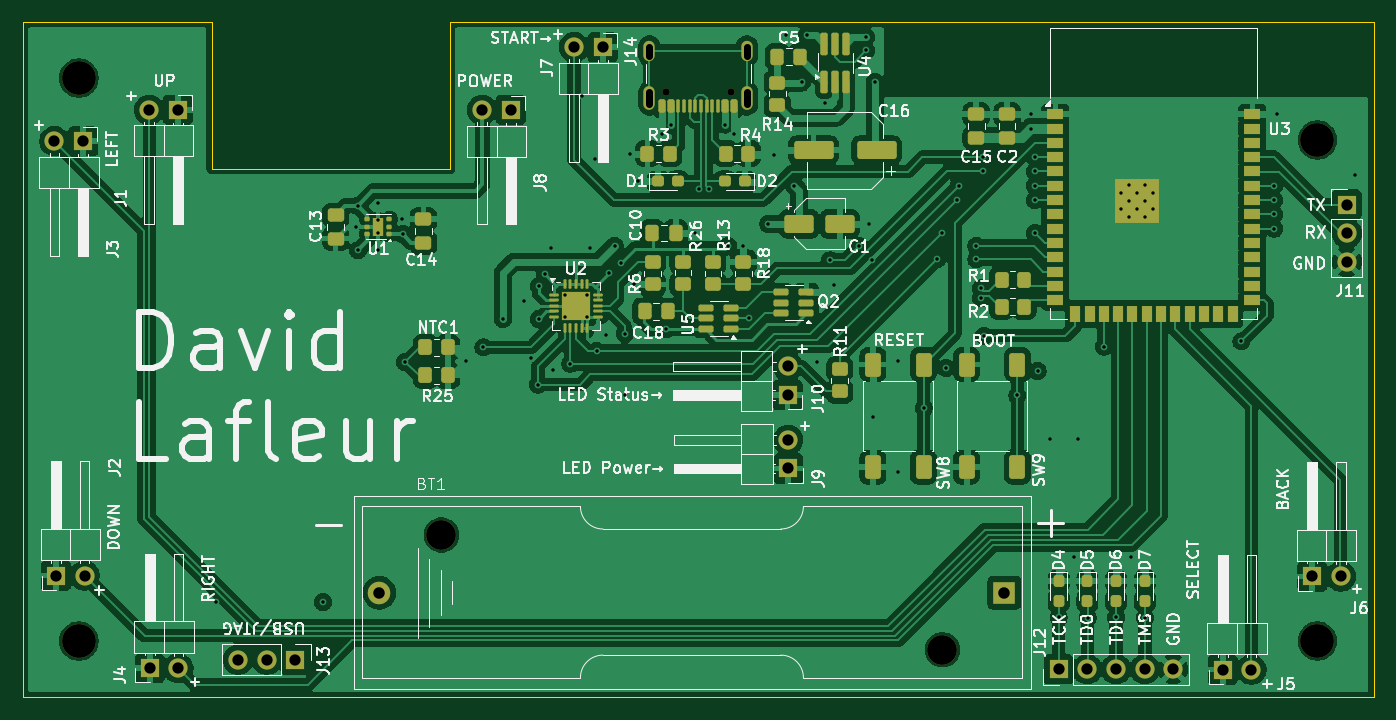
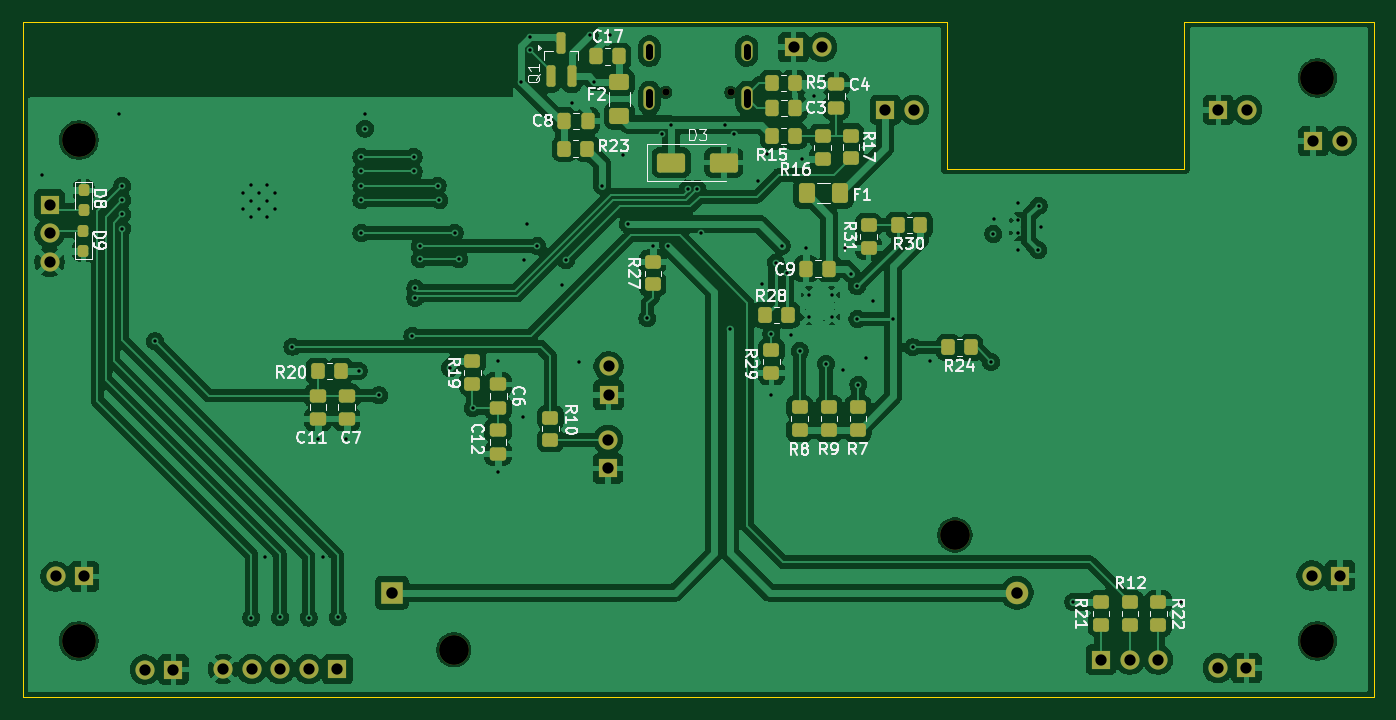
Circuit board: 11 layer files. Board 120.0 x 60.0 mm.
- bottom_copper: Controller-B_Cu.gbl (234011 bytes)
- bottom_mask: Controller-B_Mask.gbs (6915 bytes)
- paste: Controller-B_Paste.gbp (5044 bytes)
- bottom_silk: Controller-B_Silkscreen.gbo (58405 bytes)
- outline: Controller-Edge_Cuts.gm1 (708 bytes)
- top_copper: Controller-F_Cu.gtl (272892 bytes)
- top_mask: Controller-F_Mask.gts (10584 bytes)
- paste: Controller-F_Paste.gtp (9028 bytes)
- top_silk: Controller-F_Silkscreen.gto (129792 bytes)
- drill: Controller-NPTH.drl (595 bytes)
- drill: Controller-PTH.drl (3147 bytes)

=== bottom_copper: Controller-B_Cu.gbl (234011 bytes, source omitted) ===
=== bottom_mask: Controller-B_Mask.gbs (6915 bytes, source omitted) ===
=== paste: Controller-B_Paste.gbp ===
%TF.GenerationSoftware,KiCad,Pcbnew,9.0.6*%
%TF.CreationDate,2026-03-07T16:09:32-05:00*%
%TF.ProjectId,Controller,436f6e74-726f-46c6-9c65-722e6b696361,rev?*%
%TF.SameCoordinates,Original*%
%TF.FileFunction,Paste,Bot*%
%TF.FilePolarity,Positive*%
%FSLAX46Y46*%
G04 Gerber Fmt 4.6, Leading zero omitted, Abs format (unit mm)*
G04 Created by KiCad (PCBNEW 9.0.6) date 2026-03-07 16:09:32*
%MOMM*%
%LPD*%
G01*
G04 APERTURE LIST*
G04 Aperture macros list*
%AMRoundRect*
0 Rectangle with rounded corners*
0 $1 Rounding radius*
0 $2 $3 $4 $5 $6 $7 $8 $9 X,Y pos of 4 corners*
0 Add a 4 corners polygon primitive as box body*
4,1,4,$2,$3,$4,$5,$6,$7,$8,$9,$2,$3,0*
0 Add four circle primitives for the rounded corners*
1,1,$1+$1,$2,$3*
1,1,$1+$1,$4,$5*
1,1,$1+$1,$6,$7*
1,1,$1+$1,$8,$9*
0 Add four rect primitives between the rounded corners*
20,1,$1+$1,$2,$3,$4,$5,0*
20,1,$1+$1,$4,$5,$6,$7,0*
20,1,$1+$1,$6,$7,$8,$9,0*
20,1,$1+$1,$8,$9,$2,$3,0*%
G04 Aperture macros list end*
%ADD10RoundRect,0.250000X0.475000X-0.337500X0.475000X0.337500X-0.475000X0.337500X-0.475000X-0.337500X0*%
%ADD11RoundRect,0.250000X0.450000X-0.350000X0.450000X0.350000X-0.450000X0.350000X-0.450000X-0.350000X0*%
%ADD12RoundRect,0.250000X-0.450000X0.350000X-0.450000X-0.350000X0.450000X-0.350000X0.450000X0.350000X0*%
%ADD13RoundRect,0.250000X0.350000X0.450000X-0.350000X0.450000X-0.350000X-0.450000X0.350000X-0.450000X0*%
%ADD14RoundRect,0.237500X-0.237500X0.287500X-0.237500X-0.287500X0.237500X-0.287500X0.237500X0.287500X0*%
%ADD15RoundRect,0.236111X1.013889X0.613889X-1.013889X0.613889X-1.013889X-0.613889X1.013889X-0.613889X0*%
%ADD16RoundRect,0.250000X-0.350000X-0.450000X0.350000X-0.450000X0.350000X0.450000X-0.350000X0.450000X0*%
%ADD17RoundRect,0.250001X0.624999X-0.462499X0.624999X0.462499X-0.624999X0.462499X-0.624999X-0.462499X0*%
%ADD18RoundRect,0.250000X0.337500X0.475000X-0.337500X0.475000X-0.337500X-0.475000X0.337500X-0.475000X0*%
%ADD19RoundRect,0.250001X0.462499X0.624999X-0.462499X0.624999X-0.462499X-0.624999X0.462499X-0.624999X0*%
%ADD20RoundRect,0.250000X-0.475000X0.337500X-0.475000X-0.337500X0.475000X-0.337500X0.475000X0.337500X0*%
%ADD21RoundRect,0.200000X0.200000X-0.750000X0.200000X0.750000X-0.200000X0.750000X-0.200000X-0.750000X0*%
%ADD22RoundRect,0.250000X-0.337500X-0.475000X0.337500X-0.475000X0.337500X0.475000X-0.337500X0.475000X0*%
%ADD23RoundRect,0.237500X0.237500X-0.287500X0.237500X0.287500X-0.237500X0.287500X-0.237500X-0.287500X0*%
G04 APERTURE END LIST*
D10*
%TO.C,C4*%
X140050000Y-82862500D03*
X140050000Y-80787500D03*
%TD*%
D11*
%TO.C,R7*%
X138125000Y-111475000D03*
X138125000Y-109475000D03*
%TD*%
D12*
%TO.C,R21*%
X116525000Y-126754998D03*
X116525000Y-128754998D03*
%TD*%
D11*
%TO.C,R31*%
X137180000Y-95290000D03*
X137180000Y-93290000D03*
%TD*%
D13*
%TO.C,R15*%
X145725000Y-85375000D03*
X143725000Y-85375000D03*
%TD*%
D14*
%TO.C,D8*%
X206900000Y-90200000D03*
X206900000Y-91950000D03*
%TD*%
D11*
%TO.C,R10*%
X165450000Y-112375000D03*
X165450000Y-110375000D03*
%TD*%
%TO.C,R19*%
X172375000Y-107375000D03*
X172375000Y-105375000D03*
%TD*%
D13*
%TO.C,R23*%
X164200000Y-86500000D03*
X162200000Y-86500000D03*
%TD*%
D10*
%TO.C,C6*%
X170075000Y-109512500D03*
X170075000Y-107437500D03*
%TD*%
D15*
%TO.C,D3*%
X154700000Y-87725000D03*
X150050000Y-87725000D03*
%TD*%
D11*
%TO.C,R9*%
X140700000Y-111475000D03*
X140700000Y-109475000D03*
%TD*%
%TO.C,R8*%
X143300000Y-111475000D03*
X143300000Y-109475000D03*
%TD*%
D16*
%TO.C,R28*%
X144350000Y-101275000D03*
X146350000Y-101275000D03*
%TD*%
%TO.C,R24*%
X128100000Y-104140000D03*
X130100000Y-104140000D03*
%TD*%
D12*
%TO.C,R16*%
X141275000Y-85375000D03*
X141275000Y-87375000D03*
%TD*%
D11*
%TO.C,R12*%
X113975000Y-128779998D03*
X113975000Y-126779998D03*
%TD*%
D17*
%TO.C,F2*%
X159325000Y-83587500D03*
X159325000Y-80612500D03*
%TD*%
D16*
%TO.C,R30*%
X132590000Y-93290000D03*
X134590000Y-93290000D03*
%TD*%
D18*
%TO.C,C3*%
X145762500Y-82900000D03*
X143687500Y-82900000D03*
%TD*%
D19*
%TO.C,F1*%
X142662500Y-90450000D03*
X139687500Y-90450000D03*
%TD*%
D12*
%TO.C,R29*%
X145810000Y-104410000D03*
X145810000Y-106410000D03*
%TD*%
D11*
%TO.C,R27*%
X156350000Y-98550000D03*
X156350000Y-96550000D03*
%TD*%
D16*
%TO.C,R5*%
X143750000Y-80675000D03*
X145750000Y-80675000D03*
%TD*%
D20*
%TO.C,C7*%
X183550000Y-108437500D03*
X183550000Y-110512500D03*
%TD*%
D21*
%TO.C,Q1*%
X164482500Y-77075000D03*
X165432500Y-80075000D03*
X163532500Y-80075000D03*
%TD*%
D13*
%TO.C,R20*%
X186075000Y-106250000D03*
X184075000Y-106250000D03*
%TD*%
D22*
%TO.C,C9*%
X140662500Y-97150000D03*
X142737500Y-97150000D03*
%TD*%
D18*
%TO.C,C8*%
X164212500Y-84050000D03*
X162137500Y-84050000D03*
%TD*%
D11*
%TO.C,R17*%
X138750000Y-87350000D03*
X138750000Y-85350000D03*
%TD*%
D20*
%TO.C,C11*%
X186075000Y-108437500D03*
X186075000Y-110512500D03*
%TD*%
%TO.C,C12*%
X170100000Y-111512500D03*
X170100000Y-113587500D03*
%TD*%
D23*
%TO.C,D9*%
X206925000Y-95550000D03*
X206925000Y-93800000D03*
%TD*%
D22*
%TO.C,C17*%
X159337500Y-78300000D03*
X161412500Y-78300000D03*
%TD*%
D11*
%TO.C,R22*%
X111450000Y-128779998D03*
X111450000Y-126779998D03*
%TD*%
M02*

=== bottom_silk: Controller-B_Silkscreen.gbo (58405 bytes, source omitted) ===
=== outline: Controller-Edge_Cuts.gm1 ===
%TF.GenerationSoftware,KiCad,Pcbnew,9.0.6*%
%TF.CreationDate,2026-03-07T16:09:32-05:00*%
%TF.ProjectId,Controller,436f6e74-726f-46c6-9c65-722e6b696361,rev?*%
%TF.SameCoordinates,Original*%
%TF.FileFunction,Profile,NP*%
%FSLAX46Y46*%
G04 Gerber Fmt 4.6, Leading zero omitted, Abs format (unit mm)*
G04 Created by KiCad (PCBNEW 9.0.6) date 2026-03-07 16:09:32*
%MOMM*%
%LPD*%
G01*
G04 APERTURE LIST*
%TA.AperFunction,Profile*%
%ADD10C,0.050000*%
%TD*%
G04 APERTURE END LIST*
D10*
X109150000Y-88275000D02*
X130250000Y-88275000D01*
X130250000Y-75225000D01*
X212325000Y-75225000D01*
X212325000Y-135225000D01*
X92325000Y-135225000D01*
X92325000Y-75225000D01*
X109150000Y-75225000D01*
X109150000Y-88275000D01*
M02*

=== top_copper: Controller-F_Cu.gtl (272892 bytes, source omitted) ===
=== top_mask: Controller-F_Mask.gts (10584 bytes, source omitted) ===
=== paste: Controller-F_Paste.gtp (9028 bytes, source omitted) ===
=== top_silk: Controller-F_Silkscreen.gto (129792 bytes, source omitted) ===
=== drill: Controller-NPTH.drl ===
M48
; DRILL file {KiCad 9.0.6} date 2026-03-07T16:11:00-0500
; FORMAT={-:-/ absolute / metric / decimal}
; #@! TF.CreationDate,2026-03-07T16:11:00-05:00
; #@! TF.GenerationSoftware,Kicad,Pcbnew,9.0.6
; #@! TF.FileFunction,NonPlated,1,4,NPTH
FMAT,2
METRIC
; #@! TA.AperFunction,NonPlated,NPTH,ComponentDrill
T1C0.650
; #@! TA.AperFunction,NonPlated,NPTH,ComponentDrill
T2C2.640
; #@! TA.AperFunction,NonPlated,NPTH,ComponentDrill
T3C3.000
%
G90
G05
T1
X149.435Y-81.505
X155.215Y-81.505
T2
X129.523Y-120.8
X174.022Y-131.0
T3
X97.325Y-80.225
X97.325Y-130.225
X207.325Y-85.725
X207.325Y-130.225
M30

=== drill: Controller-PTH.drl ===
M48
; DRILL file {KiCad 9.0.6} date 2026-03-07T16:11:00-0500
; FORMAT={-:-/ absolute / metric / decimal}
; #@! TF.CreationDate,2026-03-07T16:11:00-05:00
; #@! TF.GenerationSoftware,Kicad,Pcbnew,9.0.6
; #@! TF.FileFunction,Plated,1,4,PTH
FMAT,2
METRIC
; #@! TA.AperFunction,Plated,PTH,ViaDrill
T1C0.300
; #@! TA.AperFunction,Plated,PTH,ComponentDrill
T2C0.300
; #@! TA.AperFunction,Plated,PTH,ComponentDrill
T3C0.600
; #@! TA.AperFunction,Plated,PTH,ComponentDrill
T4C1.000
; #@! TA.AperFunction,Plated,PTH,ComponentDrill
T5C1.020
%
G90
G05
T1
X109.47Y-126.775
X119.005Y-126.755
X121.9Y-93.41
X122.09Y-91.56
X122.11Y-95.51
X123.92Y-91.3
X123.93Y-95.51
X126.05Y-92.76
X126.1Y-94.07
X126.3Y-105.44
X131.75Y-105.39
X133.26Y-104.145
X134.98Y-101.63
X136.83Y-99.99
X137.45Y-105.1
X138.1Y-107.45
X138.17Y-101.63
X138.2Y-98.71
X138.715Y-97.585
X139.27Y-95.33
X139.46Y-106.11
X140.975Y-105.6
X142.05Y-81.8
X142.725Y-95.275
X143.125Y-87.375
X143.3Y-104.475
X144.1Y-103.05
X144.425Y-97.525
X144.9Y-95.15
X145.45Y-96.625
X145.81Y-102.93
X145.81Y-108.36
X146.25Y-86.925
X146.625Y-98.525
X146.975Y-89.4
X149.125Y-85.225
X149.47Y-102.525
X149.925Y-84.375
X152.05Y-93.975
X152.4Y-90.05
X153.25Y-90.05
X154.725Y-84.35
X154.975Y-95.1
X155.55Y-85.225
X156.35Y-95.1
X156.825Y-101.575
X158.55Y-93.18
X159.025Y-87.05
X160.15Y-76.375
X160.85Y-89.775
X161.55Y-80.575
X161.95Y-76.425
X162.89Y-105.43
X163.55Y-82.4
X164.05Y-96.4
X164.375Y-98.6
X166.6Y-95.15
X167.225Y-76.575
X167.225Y-77.775
X167.54Y-93.18
X167.77Y-96.36
X167.85Y-110.3
X168.025Y-80.55
X170.08Y-105.36
X170.1Y-115.22
X172.35Y-109.525
X173.55Y-96.325
X173.95Y-93.975
X174.35Y-105.975
X175.3Y-91.075
X175.455Y-89.775
X177.025Y-95.15
X177.025Y-96.325
X177.45Y-98.9
X177.45Y-99.75
X177.59Y-88.513
X177.6Y-87.25
X177.7Y-103.09
X180.675Y-108.4
X181.9Y-83.45
X181.9Y-84.725
X182.225Y-87.25
X182.225Y-88.52
X182.225Y-89.775
X182.225Y-91.075
X182.225Y-93.975
X182.475Y-106.25
X183.56Y-112.25
X184.35Y-128.125
X185.675Y-122.75
X186.1Y-112.26
X186.925Y-128.15
X188.35Y-104.07
X189.45Y-128.125
X190.75Y-122.75
X192.0Y-128.15
X200.562Y-103.612
X203.475Y-89.8
X203.475Y-91.05
X203.475Y-92.325
X203.5Y-93.6
X203.75Y-83.45
X210.625Y-88.875
T2
X123.93Y-92.86
X123.93Y-93.96
X140.475Y-99.45
X140.475Y-101.45
X142.475Y-99.45
X142.475Y-101.45
X189.9Y-90.46
X189.9Y-91.86
X190.6Y-89.76
X190.6Y-91.16
X190.6Y-92.56
X191.3Y-90.46
X191.3Y-91.86
X192.0Y-89.76
X192.0Y-91.16
X192.0Y-92.56
X192.7Y-90.46
X192.7Y-91.86
T4
X95.16Y-85.84
X95.3Y-124.41
X97.7Y-85.84
X97.84Y-124.41
X103.58Y-83.04
X103.625Y-132.635
X106.12Y-83.04
X106.165Y-132.635
X111.46Y-131.875
X114.0Y-131.875
X116.54Y-131.875
X133.15Y-83.05
X135.69Y-83.05
X141.31Y-77.49
X143.85Y-77.49
X160.275Y-105.835
X160.275Y-108.375
X160.325Y-112.36
X160.325Y-114.9
X184.355Y-132.725
X186.895Y-132.725
X189.435Y-132.725
X191.975Y-132.725
X194.515Y-132.725
X198.925Y-132.76
X201.465Y-132.76
X206.85Y-124.485
X209.39Y-124.485
X209.925Y-91.46
X209.925Y-94.0
X209.925Y-96.54
T5
X124.022Y-125.925
X179.522Y-125.925
T3
X148.005Y-78.225G85X148.005Y-77.425
G05
X148.005Y-82.555G85X148.005Y-81.455
G05
X156.645Y-78.225G85X156.645Y-77.425
G05
X156.645Y-82.555G85X156.645Y-81.455
G05
M30
